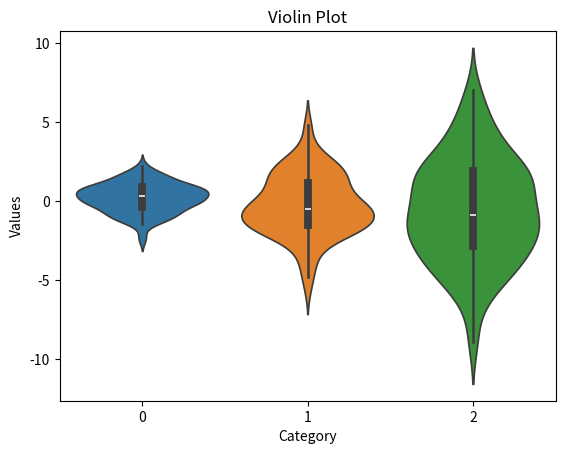

Reproduce this figure in Python.
# a violin plot

import seaborn,numpy
import matplotlib.pyplot as plt

data=[numpy.random.normal(0,std,100) for std in range(1,4)]

seaborn.violinplot(data=data)
plt.title('Violin Plot')
plt.xlabel('Category')
plt.ylabel('Values')
plt.show()